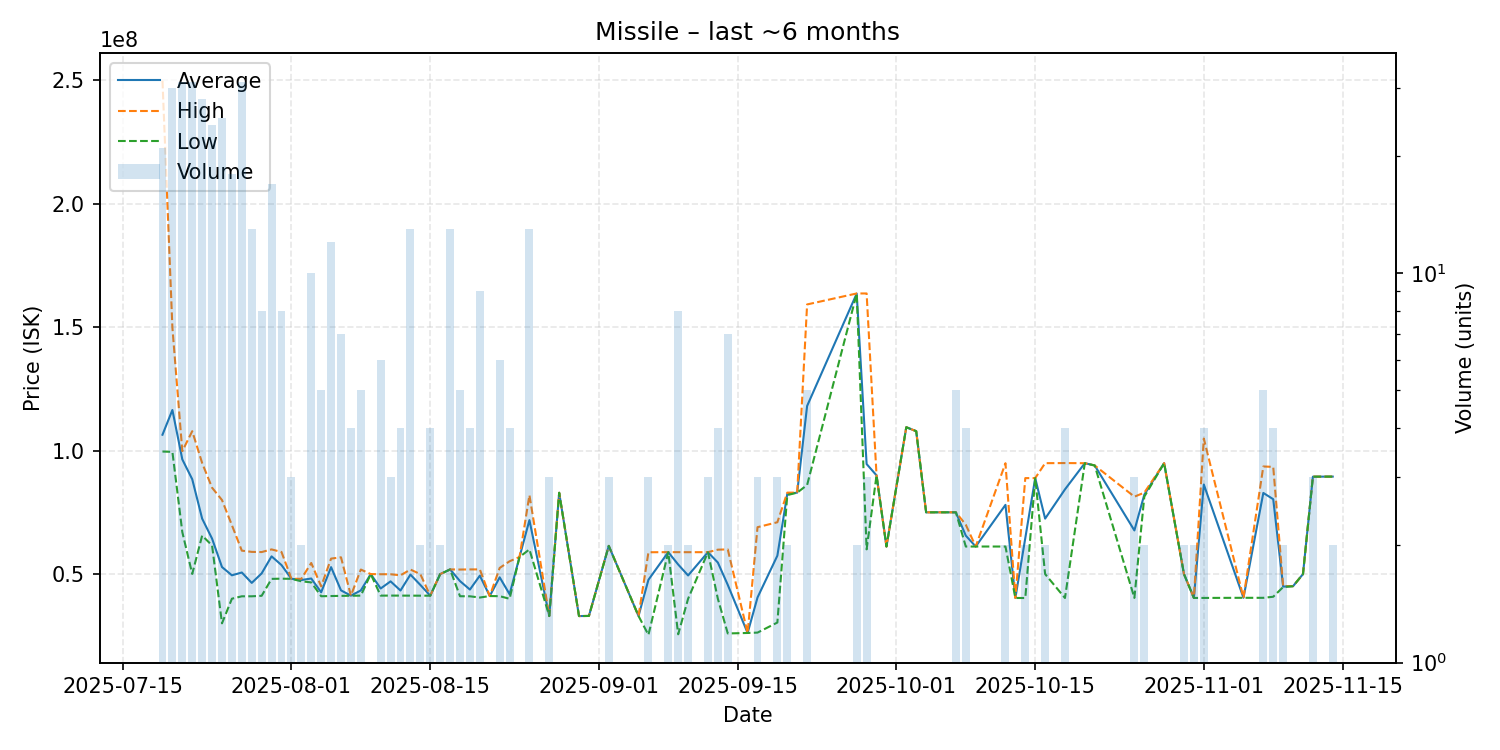

Data behind this chart, as committed beside it:
date, average, highest, lowest, order_count, volume
2025-07-19, 106458095, 249900000, 99645000, 21, 21
2025-07-20, 116482667, 149850000, 99535000, 30, 30
2025-07-21, 96462258, 99800000, 67005000, 30, 31
2025-07-22, 88428065, 107900000, 50060000, 26, 31
2025-07-23, 72460000, 94990000, 65600000, 26, 28
2025-07-24, 64370833, 85000000, 61600000, 22, 24
2025-07-25, 52858800, 80000000, 30040000, 25, 25
2025-07-26, 49507222, 69815000, 40025000, 18, 18
2025-07-27, 50642258, 59495000, 41000000, 21, 31
2025-07-28, 46429231, 58995000, 41000000, 12, 13
2025-07-29, 50282500, 58925000, 41205000, 8, 8
2025-07-30, 57182941, 60000000, 48060000, 11, 17
2025-07-31, 53655000, 58950000, 48140000, 8, 8
2025-08-01, 48113333, 48135000, 48070000, 3, 3
2025-08-02, 47575000, 48070000, 47080000, 2, 2
2025-08-03, 48214000, 54505000, 46640000, 9, 10
2025-08-04, 42622000, 45015000, 41030000, 5, 5
2025-08-05, 52813333, 56270000, 41105000, 8, 12
2025-08-06, 43405714, 56800000, 41175000, 7, 7
2025-08-07, 41257500, 41270000, 41220000, 4, 4
2025-08-08, 43380000, 51840000, 41265000, 4, 5
2025-08-09, 50000000, 50000000, 50000000, 1, 1
2025-08-10, 44160000, 49940000, 41270000, 6, 6
2025-08-11, 47050000, 49930000, 41290000, 3, 3
2025-08-12, 43332500, 49500000, 41280000, 4, 4
2025-08-13, 49793077, 51840000, 41265000, 9, 13
2025-08-14, 45610000, 49970000, 41250000, 2, 2
2025-08-15, 41250000, 41250000, 41250000, 4, 4
2025-08-16, 49980000, 49980000, 49980000, 2, 2
2025-08-17, 51886154, 51900000, 51880000, 7, 13
2025-08-18, 47158000, 51840000, 41030000, 5, 5
2025-08-19, 43730000, 51890000, 41000000, 4, 4
2025-08-20, 49366667, 51900000, 40500000, 4, 9
2025-08-21, 41100000, 41100000, 41100000, 1, 1
2025-08-22, 48693333, 52490000, 41050000, 6, 6
2025-08-23, 41845000, 55190000, 40000000, 4, 4
2025-08-24, 56910000, 56910000, 56910000, 1, 1
2025-08-25, 71864615, 81995000, 60000000, 12, 13
2025-08-27, 32996667, 33000000, 32990000, 2, 3
2025-08-28, 82940000, 82940000, 82940000, 1, 1
2025-08-30, 32990000, 32990000, 32990000, 1, 1
2025-08-31, 33040000, 33040000, 33040000, 1, 1
2025-09-02, 61430000, 61445000, 61400000, 3, 3
2025-09-05, 33020000, 33020000, 33020000, 1, 1
2025-09-06, 47686667, 58845000, 25370000, 3, 3
2025-09-08, 58890000, 58890000, 58890000, 1, 2
2025-09-09, 53877500, 58880000, 25600000, 7, 8
2025-09-10, 49440000, 58870000, 40010000, 2, 2
2025-09-12, 58863333, 58880000, 58855000, 3, 3
2025-09-13, 54672500, 59890000, 40000000, 4, 4
2025-09-14, 45630000, 60000000, 25950000, 6, 7
2025-09-16, 26140000, 26140000, 26140000, 1, 1
2025-09-17, 40526667, 69000000, 26290000, 3, 3
2025-09-19, 57456667, 71000000, 30370000, 3, 3
2025-09-20, 82500000, 83000000, 82000000, 2, 2
2025-09-21, 83000000, 83000000, 83000000, 1, 1
2025-09-22, 118116000, 159250000, 86080000, 5, 5
2025-09-27, 163650000, 163700000, 163600000, 2, 2
2025-09-28, 94580000, 163700000, 60020000, 2, 3
2025-09-29, 90000000, 90000000, 90000000, 1, 1
... 31 more rows
